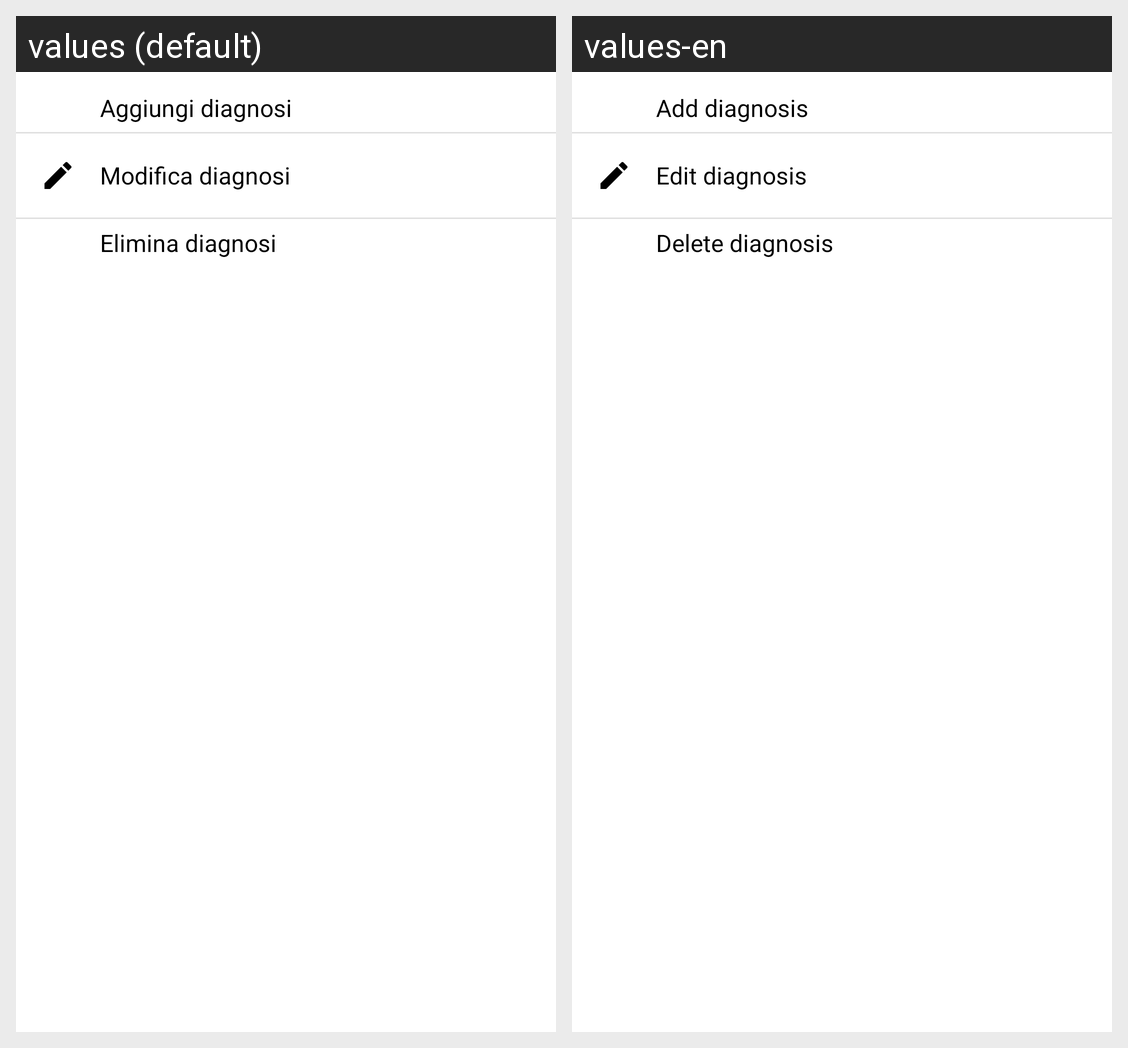

The same Android screen rendered under two of its app's locales, left to right. List the strings drawn on it with the default value and each locale's translation.
Android screen res/layout/fragment_bsdialog_veterinarian.xml rendered under 2 locales, left to right: values (default), values-en. Device: Nexus 5 (rendered at 1080×1920; each locale shown at half size, 540×960, under a caption strip naming it); theme Theme.AnimalApp.
Strings drawn on this screen, with the default value and each locale's value (text and hints the layout hard-codes, and strings that could not be matched under every locale, appear in the picture but are not listed):

aggiungi_diagnosi
  values: Aggiungi diagnosi
  values-en: Add diagnosis

modifica_diagnosi
  values: Modifica diagnosi
  values-en: Edit diagnosis

elimina_diagnosi
  values: Elimina diagnosi
  values-en: Delete diagnosis
